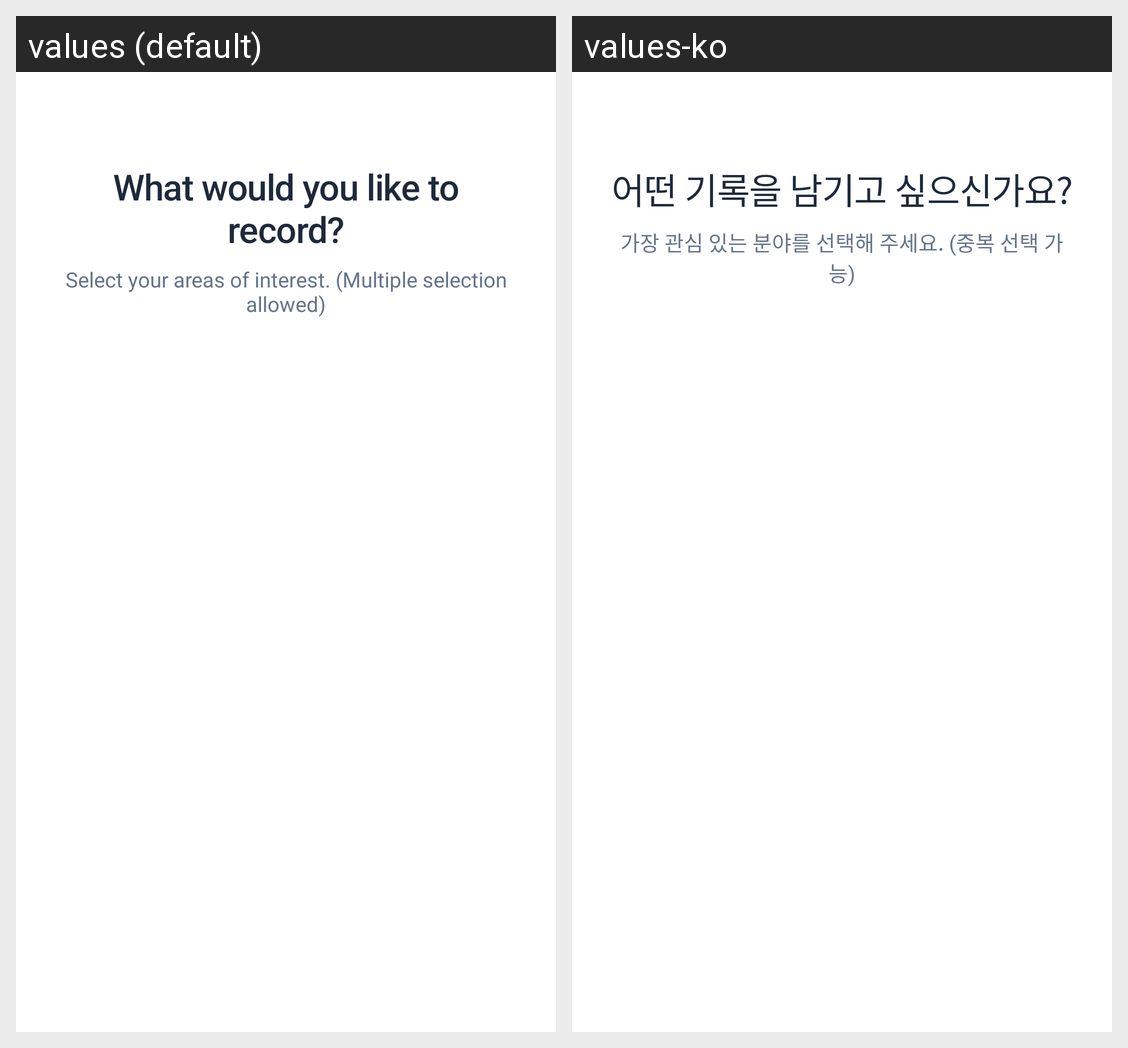

Here is an Android app screen in its default locale and in the app's own translations. Write out the translated-string differences for the strings that appear on this screen.
Android screen res/layout/onboarding_content_segmentation.xml rendered under 2 locales, left to right: values (default), values-ko. Device: Nexus 5 (rendered at 1080×1920; each locale shown at half size, 540×960, under a caption strip naming it); theme AppTheme.
Strings drawn on this screen, with the default value and each locale's value (text and hints the layout hard-codes, and strings that could not be matched under every locale, appear in the picture but are not listed):

onboarding_segmentation_title
  values: What would you like to record?
  values-ko: 어떤 기록을 남기고 싶으신가요?

onboarding_segmentation_description
  values: Select your areas of interest. (Multiple selection allowed)
  values-ko: 가장 관심 있는 분야를 선택해 주세요. (중복 선택 가능)
